Run: headless pygame with SDL's dummy video driver; simulated clock (each Clock.tick advances the game by its frame time, no real sleeping); random seed 0; keys injected as events and as key.get_pressed() state; mouse plan: one left click at the window centre at the start of phase 2, then a move to the lower-right quarter at the start of phase 3.
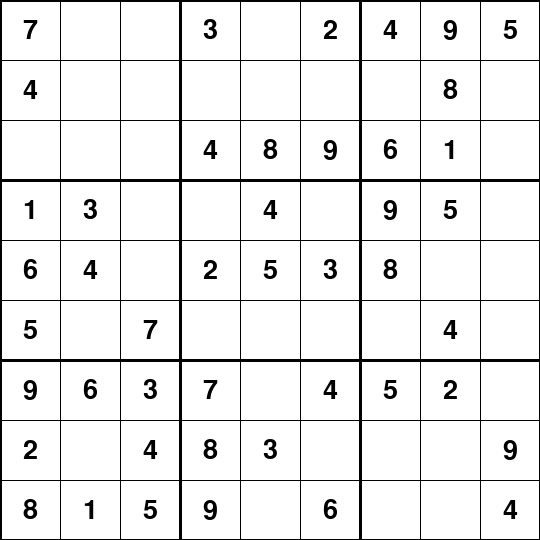
Frame 1 of 4 · flips 1–60 · no input
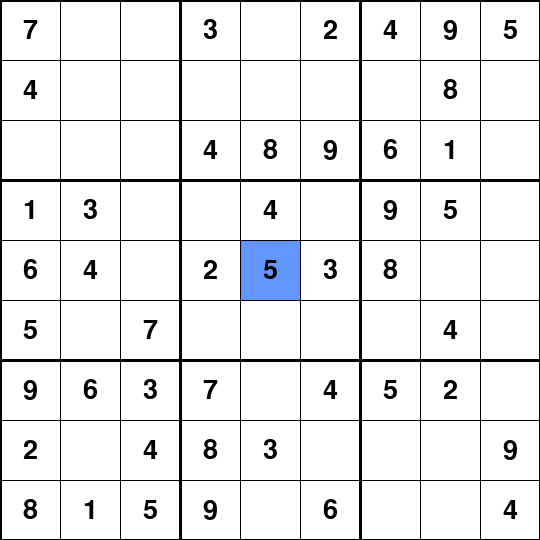
Frame 2 of 4 · flips 61–180 · clicked the window centre · tapped SPACE, RETURN · held RIGHT (→), D
Frame 3 of 4 · flips 181–300 · moved the mouse to the lower-right quarter · held DOWN (↓), S · screen unchanged from frame 2, image omitted
Frame 4 of 4 · flips 301–420 · held LEFT (←), A, UP (↑), W · screen unchanged from frame 3, image omitted

The pygame program that drew these frames:

import copy
import random
import pygame
class Board:
    def isSolved(self):
        # brak pustych pól
        for row in range(9):
            for col in range(9):
                if self.board[row][col] == 0:
                    return False

        # brak błędów
        if len(self.getErrors()) > 0:
            return False

        return True
    def getErrors(self):
        errors = set()

        for row in range(9):
            for col in range(9):
                num = self.board[row][col]

                if num == 0:
                    continue

                # tymczasowo usuwamy liczbę
                self.board[row][col] = 0

                if not self.checkSpace(num, (row, col)):
                    errors.add((row, col))

                # przywracamy
                self.board[row][col] = num

        return errors
    def __init__(self, code=None):
        self.__resetBoard()

        if code:
            self.code = code

            for row in range(9):
                for col in range(9):
                    self.board[row][col] = int(code[0])
                    code = code[1:]
        else:
            self.code = None

    def __resetBoard(self):
        self.board = [
            [0,0,0,0,0,0,0,0,0],
            [0,0,0,0,0,0,0,0,0],
            [0,0,0,0,0,0,0,0,0],
            [0,0,0,0,0,0,0,0,0],
            [0,0,0,0,0,0,0,0,0],
            [0,0,0,0,0,0,0,0,0],
            [0,0,0,0,0,0,0,0,0],
            [0,0,0,0,0,0,0,0,0],
            [0,0,0,0,0,0,0,0,0],
        ]
        return self.board
    def boardToCode(self, input_board=None): # turn a pre-existing board into a code
        if input_board:
            _code = ''.join([str(i) for j in input_board for i in j])
            return _code
        else:
            self.code = ''.join([str(i) for j in self.board for i in j])
            return self.code
    def findSpaces(self): # finds the first empty space in the board, which is represented by a 0
        for row in range(len(self.board)):
            for col in range(len(self.board[0])):
                if self.board[row][col] == 0:
                    return (row, col)

        return False


    def checkSpace(self, num, space):  # checks to see if a number can be fitted into a specifc space; row, col
        if not self.board[space[0]][space[1]] == 0:  # check to see if space is a number already
            return False

        for col in self.board[space[0]]:  # check to see if number is already in row
            if col == num:
                return False

        for row in range(len(self.board)):  # check to see if number is already in column
            if self.board[row][space[1]] == num:
                return False

        _internalBoxRow = space[0] // 3
        _internalBoxCol = space[1] // 3

        for i in range(3):  # check to see if internal box already has number
            for j in range(3):
                if self.board[i + (_internalBoxRow * 3)][j + (_internalBoxCol * 3)] == num:
                    return False

        return True


    def solve(self):  # solves a board using recursion
        _spacesAvailable = self.findSpaces()

        if not _spacesAvailable:
            return True
        else:
            row, col = _spacesAvailable

        for n in range(1, 10):
            if self.checkSpace(n, (row, col)):
                self.board[row][col] = n

                if self.solve():
                    return self.board

                self.board[row][col] = 0

        return False
    def solveForCode(self): # solves a board and returns the code of the solved board
        return self.boardToCode(self.solve())

    def __generateRandomCompleteBoard(self):  # generates a brand new completely random board full of numbers
        self.__resetBoard()

        _l = list(range(1, 10))
        for row in range(3):
            for col in range(3):
                _num = random.choice(_l)
                self.board[row][col] = _num
                _l.remove(_num)

        _l = list(range(1, 10))
        for row in range(3, 6):
            for col in range(3, 6):
                _num = random.choice(_l)
                self.board[row][col] = _num
                _l.remove(_num)

        _l = list(range(1, 10))
        for row in range(6, 9):
            for col in range(6, 9):
                _num = random.choice(_l)
                self.board[row][col] = _num
                _l.remove(_num)

        return self.__generateCont()
    def __generateCont(self): # uses recursion to finish generating a random board
        for row in range(len(self.board)):
            for col in range(len(self.board[row])):
                if self.board[row][col] == 0:
                    _num = random.randint(1, 9)

                    if self.checkSpace(_num, (row, col)):
                        self.board[row][col] = _num

                        if self.solve():
                            self.__generateCont()
                            return self.board

                        self.board[row][col] = 0

        return False

    def __solveToFindNumberOfSolutions(self, row,
                                        col):  # solves the board using recursion, is used within the findNumberOfSolutions method
        for n in range(1, 10):
            if self.checkSpace(n, (row, col)):
                self.board[row][col] = n

                if self.solve():
                    return self.board

                self.board[row][col] = 0

        return False
    def __findSpacesToFindNumberOfSolutions(self, board, h): # finds the first empty space it comes across, is used within the findNumberOfSolutions method
        _k = 1
        for row in range(len(board)):
            for col in range(len(board[row])):
                if board[row][col] == 0:
                    if _k == h:
                        return (row, col)

                    _k += 1

        return False


    def findNumberOfSolutions(self):  # finds the number of solutions to a board and returns the list of solutions
        _z = 0
        _list_of_solutions = []

        for row in range(len(self.board)):
            for col in range(len(self.board[row])):
                if self.board[row][col] == 0:
                    _z += 1

        for i in range(1, _z + 1):
            _board_copy = copy.deepcopy(self)

            _row, _col = self.__findSpacesToFindNumberOfSolutions(_board_copy.board, i)
            _board_copy_solution = _board_copy.__solveToFindNumberOfSolutions(_row, _col)

            _list_of_solutions.append(self.boardToCode(input_board=_board_copy_solution))

        return list(set(_list_of_solutions))

    def generateQuestionBoard(self, fullBoard,
                                difficulty):  # generates a question board with a certain number of cells removed depending on the chosen difficulty
        self.board = copy.deepcopy(fullBoard)

        if difficulty == 0:
            _squares_to_remove = 36
        elif difficulty == 1:
            _squares_to_remove = 46
        elif difficulty == 2:
            _squares_to_remove = 52
        else:
            return

        _counter = 0
        while _counter < 4:
            _rRow = random.randint(0, 2)
            _rCol = random.randint(0, 2)
            if self.board[_rRow][_rCol] != 0:
                self.board[_rRow][_rCol] = 0
                _counter += 1

        _counter = 0
        while _counter < 4:
            _rRow = random.randint(3, 5)
            _rCol = random.randint(3, 5)
            if self.board[_rRow][_rCol] != 0:
                self.board[_rRow][_rCol] = 0
                _counter += 1

        _counter = 0
        while _counter < 4:
            _rRow = random.randint(6, 8)
            _rCol = random.randint(6, 8)
            if self.board[_rRow][_rCol] != 0:
                self.board[_rRow][_rCol] = 0
                _counter += 1

        _squares_to_remove -= 12
        _counter = 0
        while _counter < _squares_to_remove:
            _row = random.randint(0, 8)
            _col = random.randint(0, 8)

            if self.board[_row][_col] != 0:
                n = self.board[_row][_col]
                self.board[_row][_col] = 0

                if len(self.findNumberOfSolutions()) != 1:
                    self.board[_row][_col] = n
                    continue

                _counter += 1

        return self.board, fullBoard
    def generateQuestionBoardCode(self, difficulty): # generates a new random board and its board code depending on the difficulty
        self.board, _solution_board = self.generateQuestionBoard(self.__generateRandomCompleteBoard(), difficulty)
        return self.boardToCode(), self.boardToCode(_solution_board)
    def printBoard(self):
        for i in range(9):
            row = ""
            for j in range(9):
                val = self.board[i][j]
                row += str(val) + " "
            print(row)
if __name__ == "__main__":
    board = Board()

    question_board_code = board.generateQuestionBoardCode(0)


    print("CODE (string):")
    print(question_board_code[0])

    print("\nBOARD (2D):")
    board.printBoard()
    fixed_cells = set()

    for row in range(9):
        for col in range(9):
            if board.board[row][col] != 0:
                fixed_cells.add((row, col))
WIDTH = 540
HEIGHT = 540
CELL_SIZE = WIDTH // 9

pygame.init()

screen = pygame.display.set_mode((WIDTH, HEIGHT))
pygame.display.set_caption("Sudoku")

WHITE = (255, 255, 255)
BLACK = (0, 0, 0)
BLUE = (100, 150, 255)
font = pygame.font.SysFont(None, 40)
won = False
running = True
selected = None
while running:
    errors = board.getErrors()
    for event in pygame.event.get():

        if event.type == pygame.QUIT:
            running = False

        elif event.type == pygame.MOUSEBUTTONDOWN:
            mouse_x, mouse_y = pygame.mouse.get_pos()

            col = mouse_x // CELL_SIZE
            row = mouse_y // CELL_SIZE

            selected = (row, col)

        elif event.type == pygame.KEYDOWN and selected:
            row, col = selected

            if (row, col) not in fixed_cells:

                if pygame.K_1 <= event.key <= pygame.K_9:
                    board.board[row][col] = event.key - pygame.K_0

                elif event.key in (pygame.K_BACKSPACE, pygame.K_DELETE, pygame.K_0):
                    board.board[row][col] = 0
    if not won and board.isSolved():
        won = True
    screen.fill(WHITE)
    if selected:
        row, col = selected

        pygame.draw.rect(
            screen,
            BLUE,
            (
                col * CELL_SIZE,
                row * CELL_SIZE,
                CELL_SIZE,
                CELL_SIZE
            )
        )
    # liczby
    for row in range(9):
        for col in range(9):
            value = board.board[row][col]

            if value != 0:
                x = col * CELL_SIZE + CELL_SIZE // 2
                y = row * CELL_SIZE + CELL_SIZE // 2

                if (row, col) in errors:
                    color = (220, 50, 50)  # czerwony = błąd
                else:
                    color = BLACK

                text = font.render(str(value), True, color)
                text_rect = text.get_rect(center=(x, y))
                screen.blit(text, text_rect)

    # linie siatki
    for i in range(10):
        width = 3 if i % 3 == 0 else 1

        pygame.draw.line(screen, BLACK,
                         (0, i * CELL_SIZE),
                         (WIDTH, i * CELL_SIZE), width)

        pygame.draw.line(screen, BLACK,
                         (i * CELL_SIZE, 0),
                         (i * CELL_SIZE, HEIGHT), width)

    # WIN overlay
    if won:
        overlay = pygame.Surface((WIDTH, HEIGHT))
        overlay.set_alpha(180)
        overlay.fill((0, 0, 0))
        screen.blit(overlay, (0, 0))

        win_text = font.render("YOU WIN!", True, (0, 255, 0))
        text_rect = win_text.get_rect(center=(WIDTH // 2, HEIGHT // 2))
        screen.blit(win_text, text_rect)
    pygame.display.flip()
pygame.quit()
if __name__ == "__main__":
    board = Board()
    board.generateQuestionBoardCode(1)
